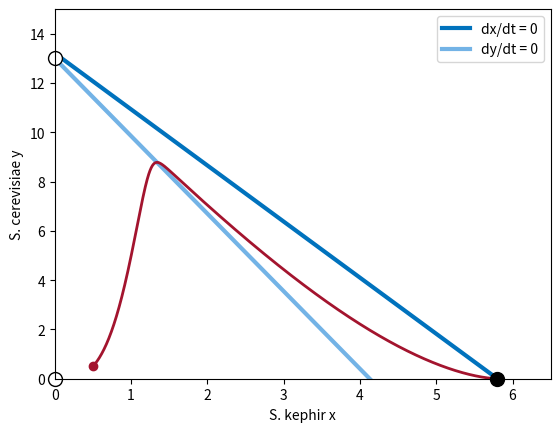

Write the Python code that produced this figure.
# Fig. 4.18: Competition model in the phase plane (book, Section 4.4, Eq. 4.4)
# nullclines y = (1 - x/K1)/g1 and y = K2 (1 - g2 x), steady states (filled: stable, open: unstable), and the solution from Fig. 4.5
# (c) 2026 Philipp Kügler · Program for the book "Dynamical Systems in the Life Sciences" · MIT License (see LICENSE)
import numpy as np
import matplotlib.pyplot as plt
from scipy.integrate import solve_ivp
r1, K1, g1 = 0.0607, 5.8, 0.0757      # S. kephir
r2, K2, g2 = 0.2183, 13, 0.2423       # S. cerevisiae
f = lambda t, z: [r1 * (1 - z[0] / K1 - g1 * z[1]) * z[0], r2 * (1 - z[1] / K2 - g2 * z[0]) * z[1]]

xs = np.linspace(0, 6.5, 50)
plt.plot(xs, (1 - xs / K1) / g1, color=(0, 0.447, 0.741), lw=3, label="dx/dt = 0")
plt.plot(xs, K2 * (1 - g2 * xs), color=(0.45, 0.70, 0.90), lw=3, label="dy/dt = 0")
s = solve_ivp(f, [0, 400], [0.5, 0.5], t_eval=np.linspace(0, 400, 4001), rtol=1e-9, atol=1e-11)
plt.plot(s.y[0], s.y[1], color=(0.64, 0.08, 0.18), lw=2); plt.plot(0.5, 0.5, "o", color=(0.64, 0.08, 0.18))
for (x, y) in [(0, 0), (0, K2), (K1, 0)]:
    J = np.array([[r1 * (1 - 2 * x / K1 - g1 * y), -r1 * g1 * x], [-r2 * g2 * y, r2 * (1 - 2 * y / K2 - g2 * x)]])
    lam = np.linalg.eigvals(J); stabil = max(lam.real) < 0
    plt.plot(x, y, "o", color="k", mfc="k" if stabil else "w", ms=10, clip_on=False)
    print(f"({x:g}, {y:g}): eigenvalues", "  ".join(f"{l:.4f}" for l in sorted(lam.real)), "->", "stable" if stabil else "unstable")
plt.xlim(0, 6.5); plt.ylim(0, 15); plt.xlabel("S. kephir x"); plt.ylabel("S. cerevisiae y"); plt.legend()
plt.show()
